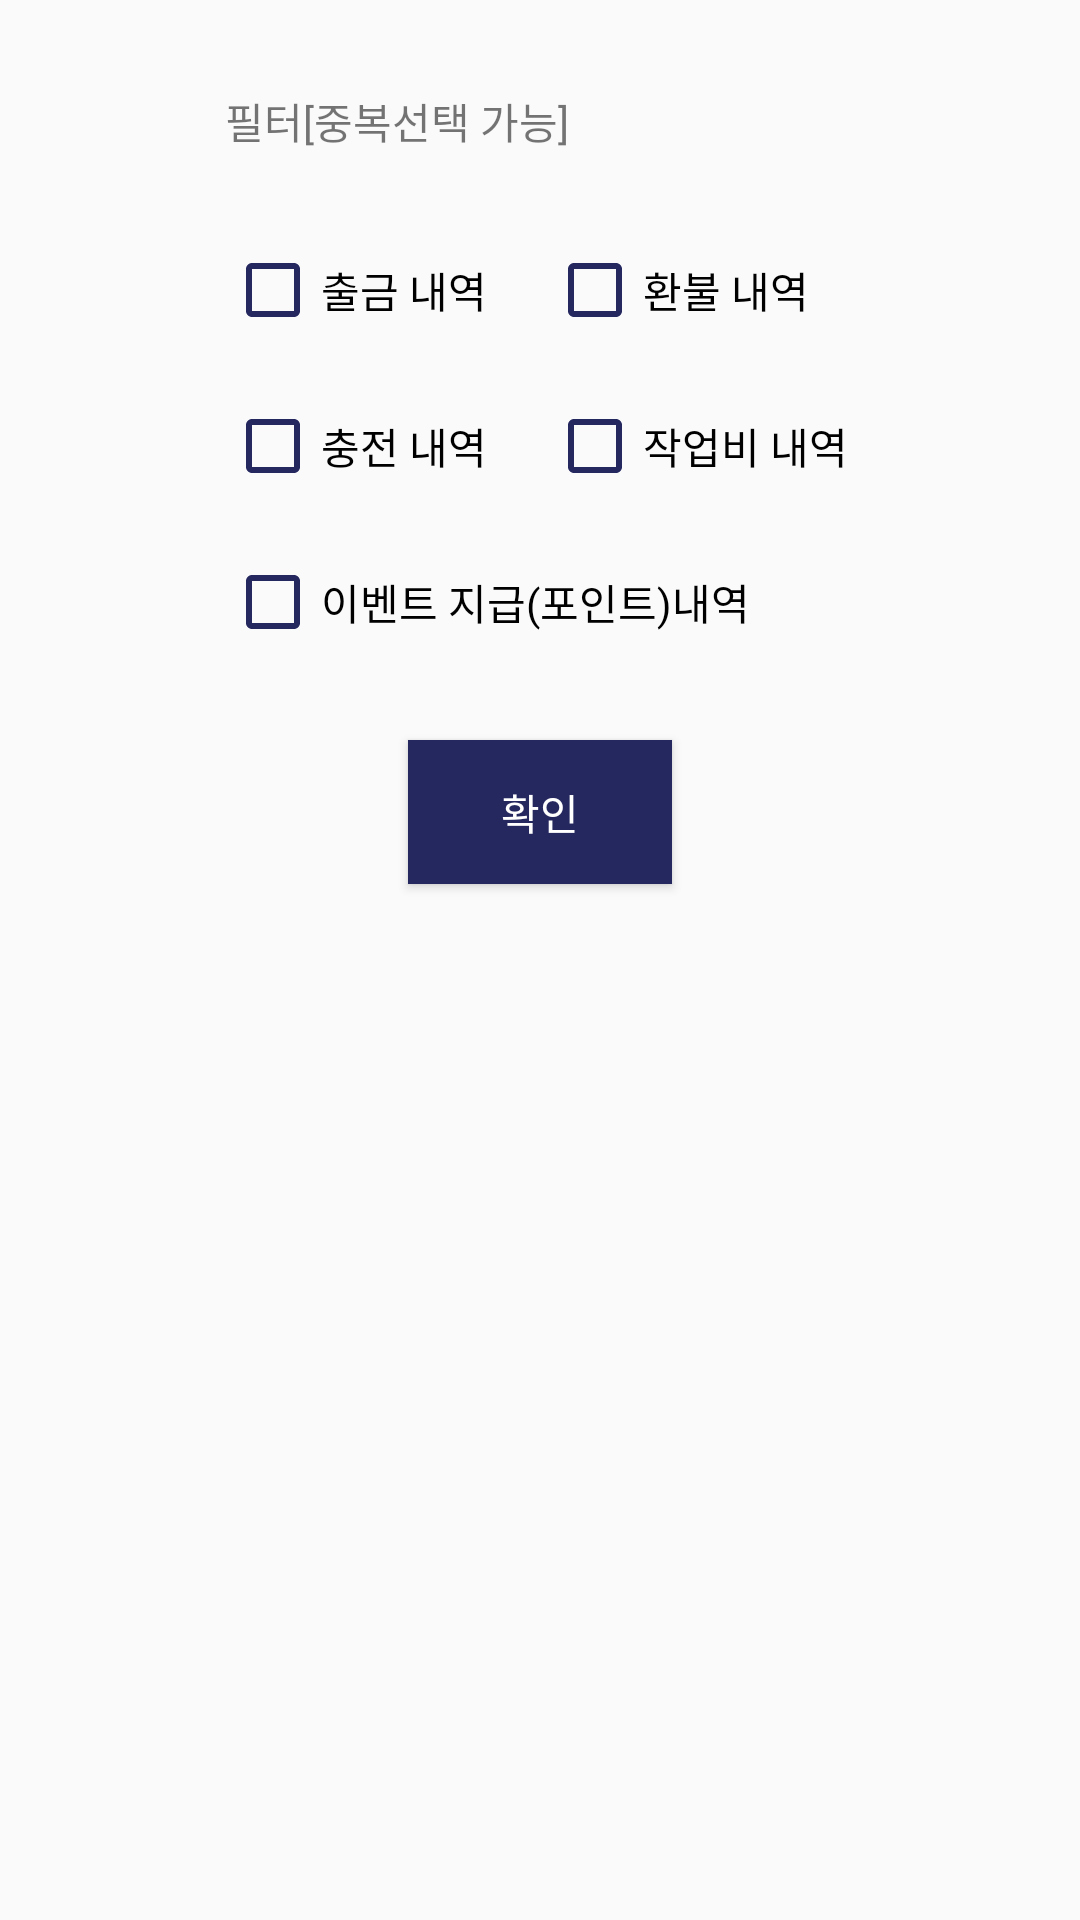

Reconstruct the res/layout file that produces this screen, plus the resources it refers to.
<!-- AndroidManifest.xml: application theme AppTheme -->
<!-- res/layout/dialog_filter_cash_list.xml -->
<?xml version="1.0" encoding="utf-8"?>
<LinearLayout
    xmlns:android="http://schemas.android.com/apk/res/android" android:layout_width="match_parent"
    android:layout_height="match_parent"
    android:orientation="vertical">


    <TextView
        android:layout_width="230dp"
        android:layout_height="wrap_content"
        android:layout_gravity="center"
        android:layout_marginTop="20dp"
        android:padding="10dp"
        android:text="필터[중복선택 가능]" />

    <TableLayout
        android:layout_width="230dp"
        android:layout_height="wrap_content"
        android:layout_gravity="center"
        android:layout_margin="10dp">

        <TableRow
            android:layout_width="match_parent"
            android:layout_height="match_parent">

            <CheckBox
                android:id="@+id/check_withdraw_cash_list_dialog"
                android:layout_width="wrap_content"
                android:layout_height="wrap_content"
                android:layout_margin="10dp"
                android:text="출금 내역" />

            <CheckBox
                android:id="@+id/check_refund_cash_list_dialog"
                android:layout_width="wrap_content"
                android:layout_height="wrap_content"
                android:layout_margin="10dp"
                android:text="환불 내역" />
        </TableRow>

        <TableRow
            android:layout_width="match_parent"
            android:layout_height="match_parent">

            <CheckBox
                android:id="@+id/check_charge_cash_list_dialog"
                android:layout_width="wrap_content"
                android:layout_height="wrap_content"
                android:layout_margin="10dp"
                android:text="충전 내역" />

            <CheckBox
                android:id="@+id/check_work_cash_list_dialog"
                android:layout_width="wrap_content"
                android:layout_height="wrap_content"
                android:layout_margin="10dp"
                android:text="작업비 내역" />
        </TableRow>

        <TableRow
            android:layout_width="match_parent"
            android:layout_height="match_parent">

            <CheckBox
                android:id="@+id/check_event_cash_list_dialog"
                android:layout_width="wrap_content"
                android:layout_height="wrap_content"
                android:layout_margin="10dp"
                android:layout_span="2"
                android:text="이벤트 지급(포인트)내역" />

        </TableRow>

    </TableLayout>

    <Button
        android:id="@+id/btn_filter_cash_list_dialog"
        android:layout_width="wrap_content"
        android:layout_height="wrap_content"
        android:layout_gravity="center"
        android:layout_margin="10dp"
        android:background="@color/colorNavy"
        android:textColor="@color/colorWhite"
        android:text="확인" />
</LinearLayout>
<!-- resources referenced by this layout -->
<resources>
  <color name="colorNavy">#25285f</color>
  <color name="colorWhite">#FFFFFF</color>
  <style name="AppTheme" parent="Theme.AppCompat.Light.DarkActionBar">
          <item name="windowActionBar">false</item>
          <item name="windowNoTitle">true</item>
          <item name="colorControlNormal">@color/colorNavy</item>
          
          <item name="colorPrimary">@color/colorNavy</item>
          <item name="colorPrimaryDark">@color/colorNavy</item>
          <item name="colorAccent">@color/colorGray</item>
  
      </style>
  <color name="colorGray">#b7b7b7</color>
</resources>
